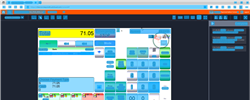
Task: Trigger Based Attended Automation
Workflow: NAMOS_SG_GetTotalAmount

Step 1: Computer Vision on the element in window '[name redacted]' (msedge.exe)

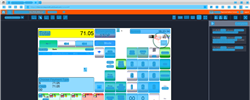
Step 2: CV refresh

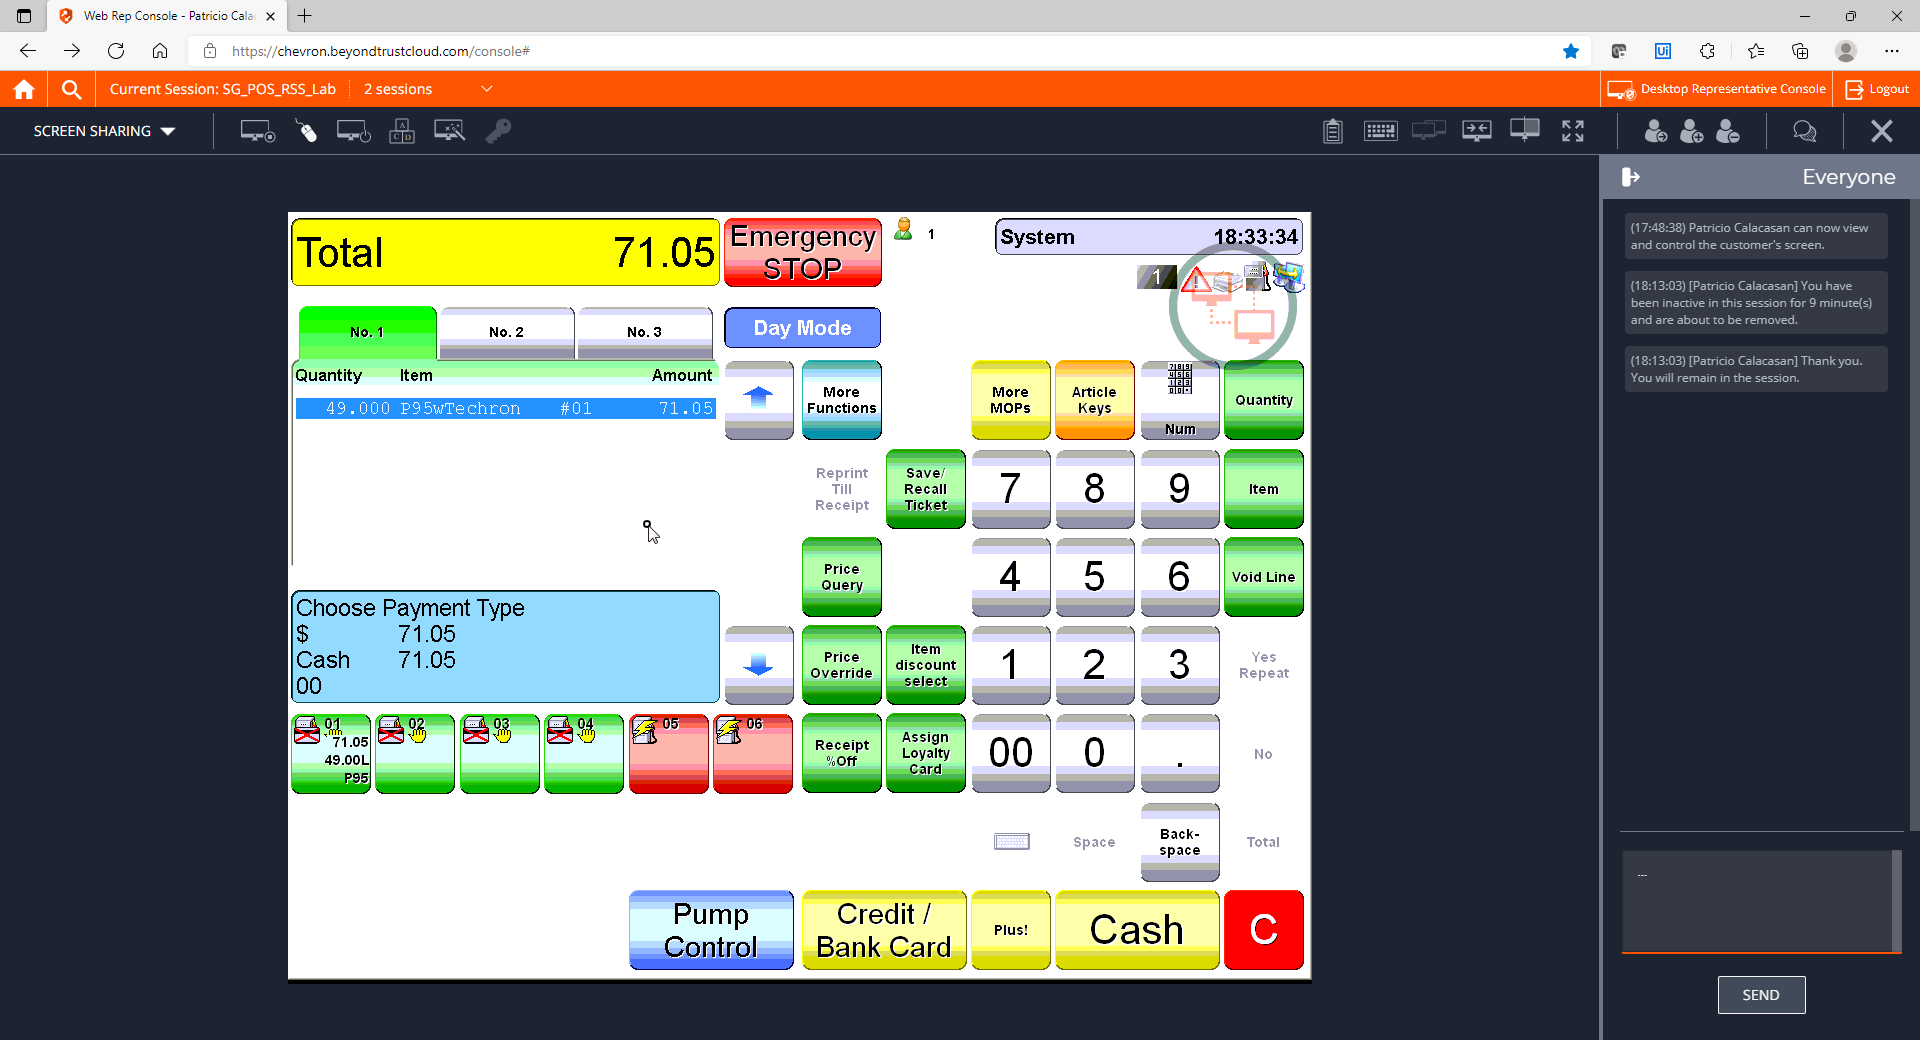
Step 3: CVCache

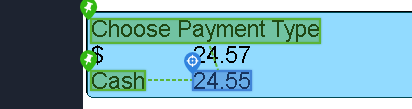
Step 4 [try]: get-text

Step 5: CvDescriptor (same screen as step 4)

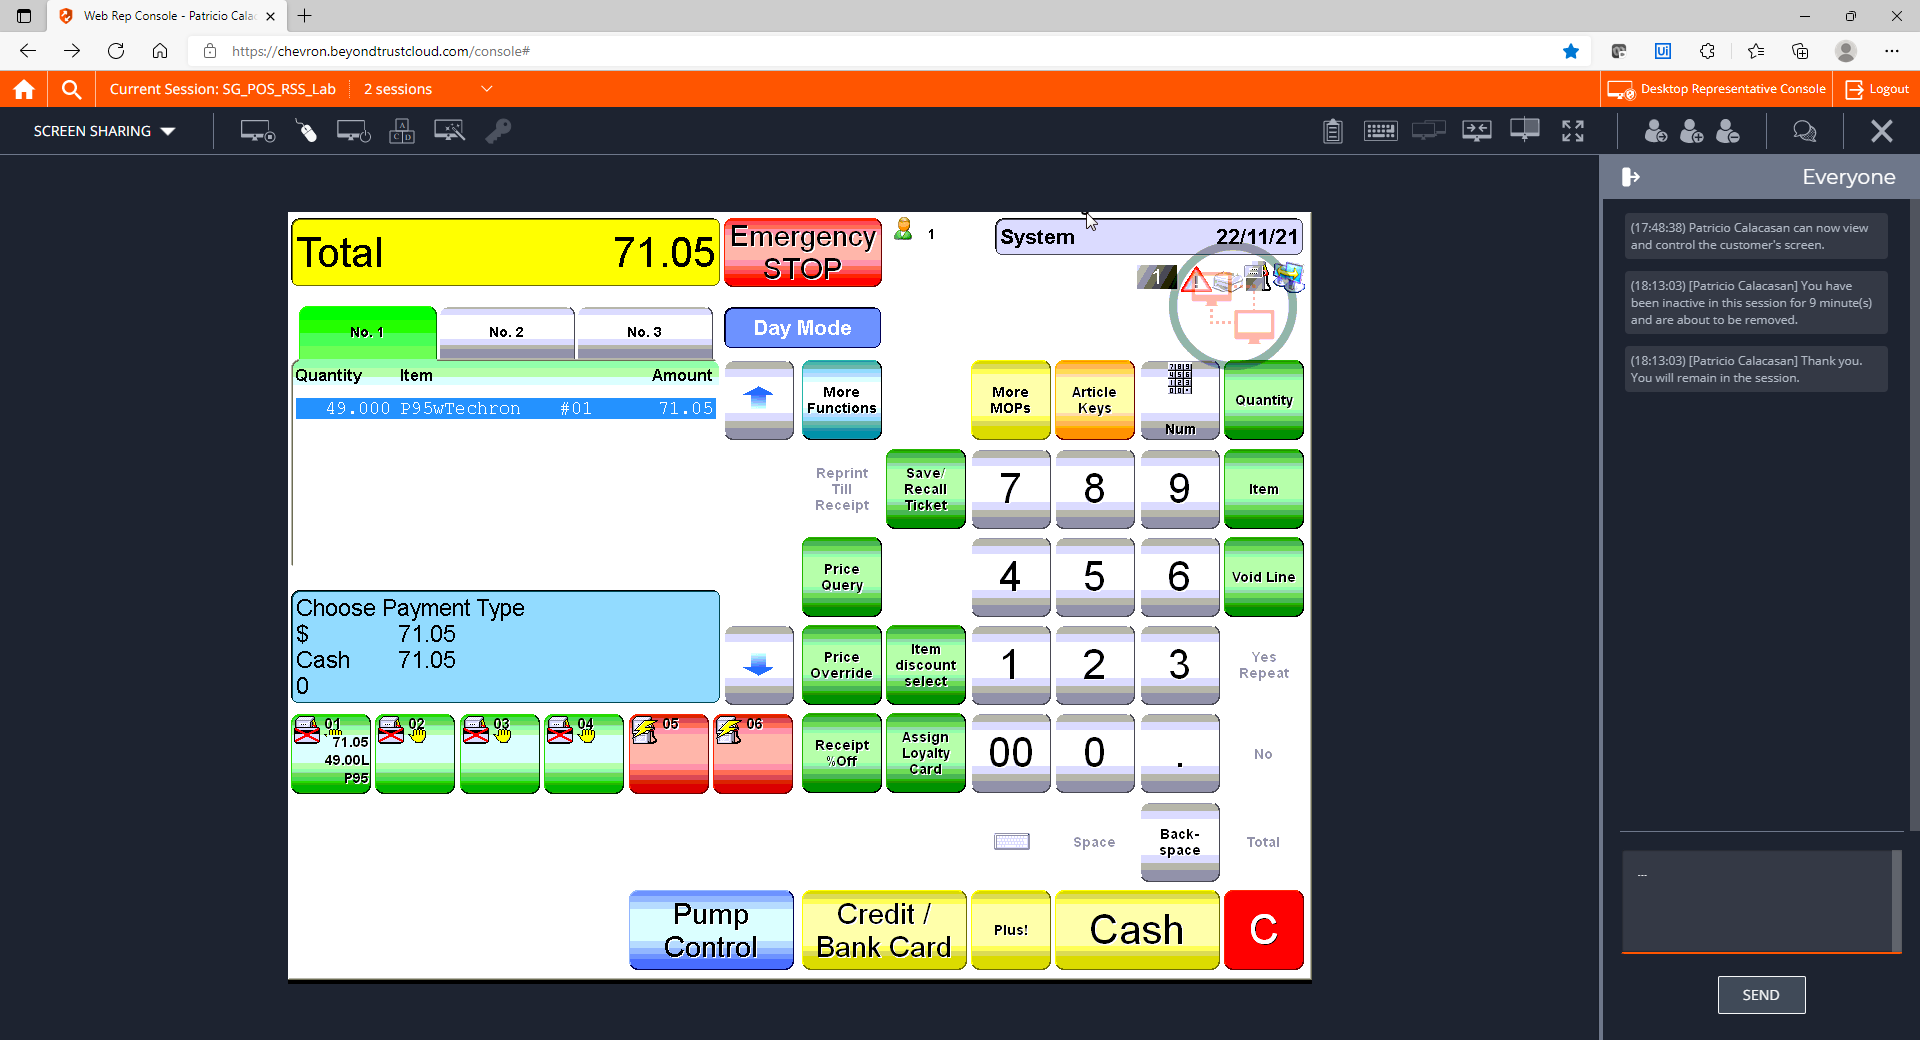
Step 6: CVCache